6-way image classification set "processed" from GitHub (Agya-Aboagye-Otchere/CSCI-6379-3D-Printing-Defect-Detection-and-Correction); label vocabulary: bed adhesion, layer shifting, over extrusion, stringing, under extrusion, warping.

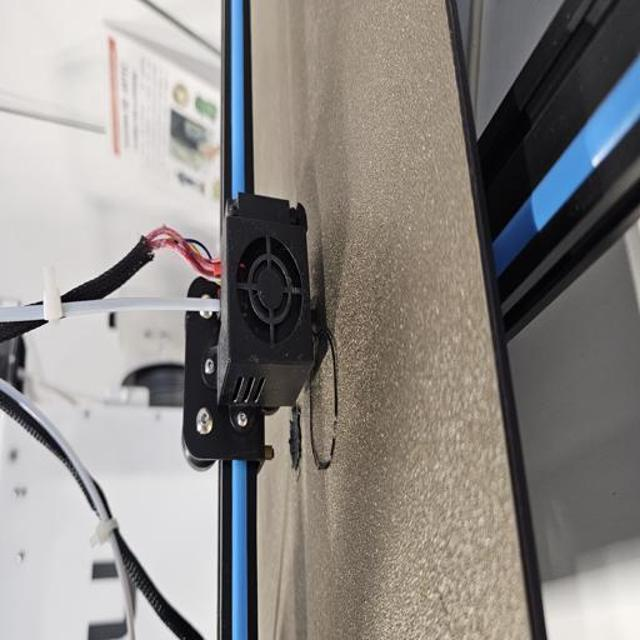
Label: bed adhesion

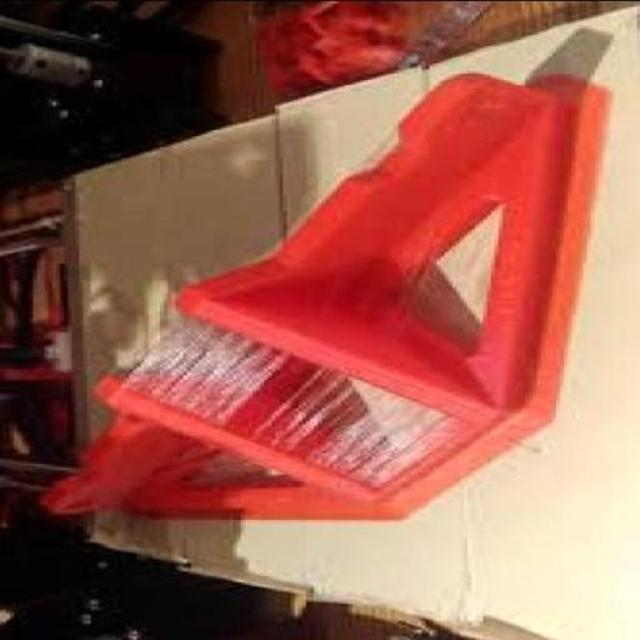
Label: stringing

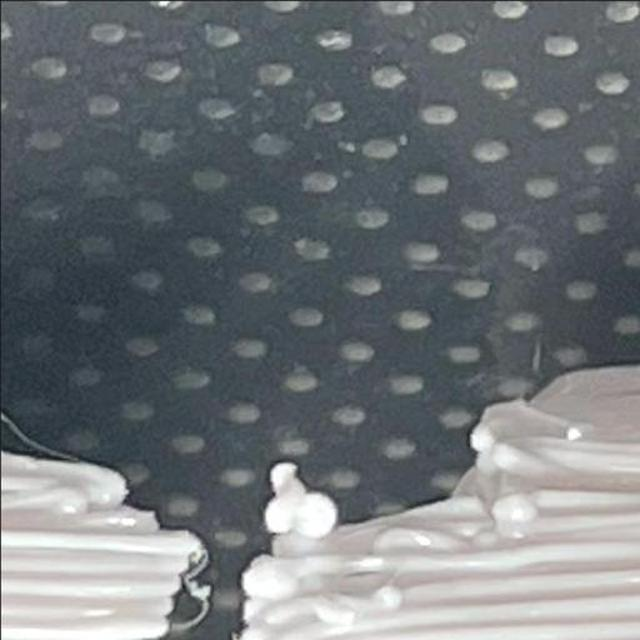
Label: over extrusion

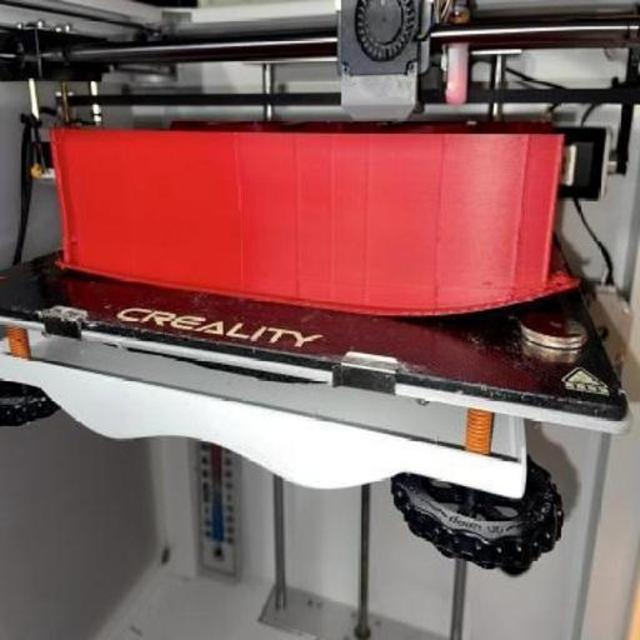
Label: warping

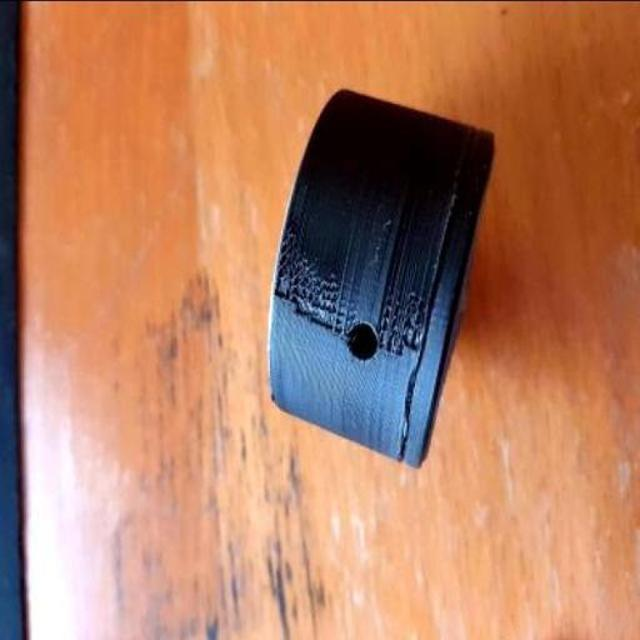
Label: under extrusion

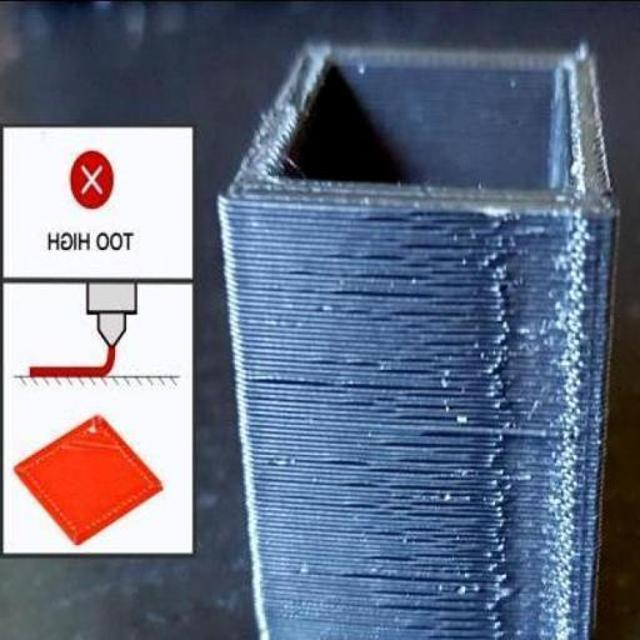
Label: under extrusion
